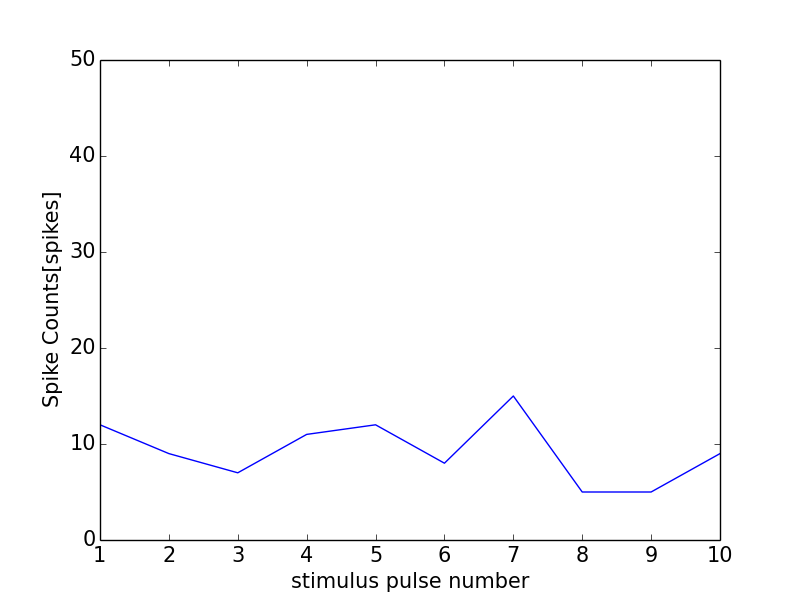

Values plotted in this chart, from the file beside it:
0, 0.0
0, 0
1, 12
2, 9
3, 7
4, 11
5, 12
6, 8
7, 15
8, 5
9, 5
10, 9
11, 1
